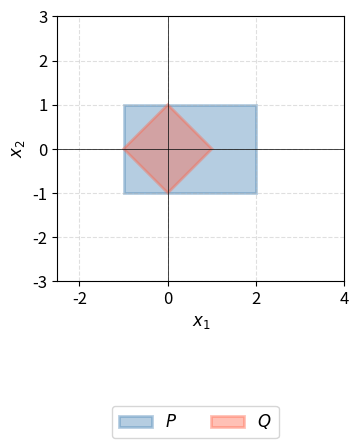
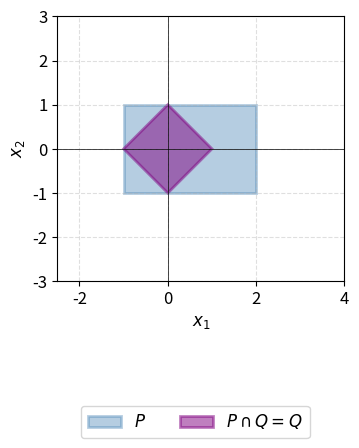
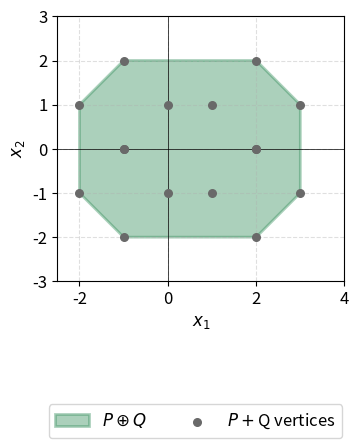

Recreate these plots in Python, in order.
import numpy as np
import matplotlib.pyplot as plt
import os
from matplotlib.patches import Polygon
from scipy.spatial import ConvexHull

plt.rcParams.update({'font.size': 12})
os.makedirs("HW5P1", exist_ok=True)

P_verts = np.array([[-1,-1],[2,-1],[2,1],[-1,1]])
Q_verts = np.array([[1,0],[0,1],[-1,0],[0,-1]])

# Minkowski pairwise vertex sums
mink_pts = np.array([p + q for p in P_verts for q in Q_verts])
hull_verts = mink_pts[ConvexHull(mink_pts).vertices]
hull_verts = hull_verts[np.argsort(np.arctan2(hull_verts[:,1] - hull_verts[:,1].mean(),
                                               hull_verts[:,0] - hull_verts[:,0].mean()))]

def make_ax():
    fig, ax = plt.subplots(figsize=(4.5, 5.0))
    ax.set_xlim(-2.5, 4); ax.set_ylim(-3, 3)
    ax.set_aspect('equal'); ax.grid(True, linestyle='--', alpha=0.4)
    ax.axhline(0, color='k', lw=0.5); ax.axvline(0, color='k', lw=0.5)
    ax.set_xlabel('$x_1$'); ax.set_ylabel('$x_2$')
    return fig, ax

# (a) P and Q
fig, ax = make_ax()
ax.add_patch(Polygon(P_verts, closed=True, facecolor='steelblue', edgecolor='steelblue', linewidth=2, alpha=0.4, label='$P$'))
ax.add_patch(Polygon(Q_verts, closed=True, facecolor='tomato',    edgecolor='tomato',    linewidth=2, alpha=0.4, label='$Q$'))
ax.legend(fontsize=12, loc='lower center', bbox_to_anchor=(0.5, 0.02), bbox_transform=fig.transFigure, ncol=2)
plt.subplots_adjust(bottom=0.35)
plt.savefig("HW5P1/P_and_Q.png", dpi=150)
plt.close()

# (b) Intersection P ∩ Q = Q
fig, ax = make_ax()
ax.add_patch(Polygon(P_verts, closed=True, facecolor='steelblue', edgecolor='steelblue', linewidth=2, alpha=0.4, label='$P$'))
ax.add_patch(Polygon(Q_verts, closed=True, facecolor='purple',    edgecolor='purple',    linewidth=2, alpha=0.5, label='$P \\cap Q = Q$'))
ax.legend(fontsize=12, loc='lower center', bbox_to_anchor=(0.5, 0.02), bbox_transform=fig.transFigure, ncol=2)
plt.subplots_adjust(bottom=0.35)
plt.savefig("HW5P1/intersection_P_cap_Q.png", dpi=150)
plt.close()

# (c) Minkowski sum P ⊕ Q
fig, ax = make_ax()
ax.add_patch(Polygon(hull_verts, closed=True, facecolor='seagreen', edgecolor='seagreen', linewidth=2, alpha=0.4, label='$P \\oplus Q$'))
ax.scatter(mink_pts[:, 0], mink_pts[:, 1], color='dimgray', s=30, zorder=5, label='$P+$Q vertices')
ax.legend(fontsize=12, loc='lower center', bbox_to_anchor=(0.5, 0.02), bbox_transform=fig.transFigure, ncol=2)
plt.subplots_adjust(bottom=0.35)
plt.savefig("HW5P1/minkowski_sum_P_plus_Q.png", dpi=150)
plt.close()

print("Figures saved to HW5P1/")
